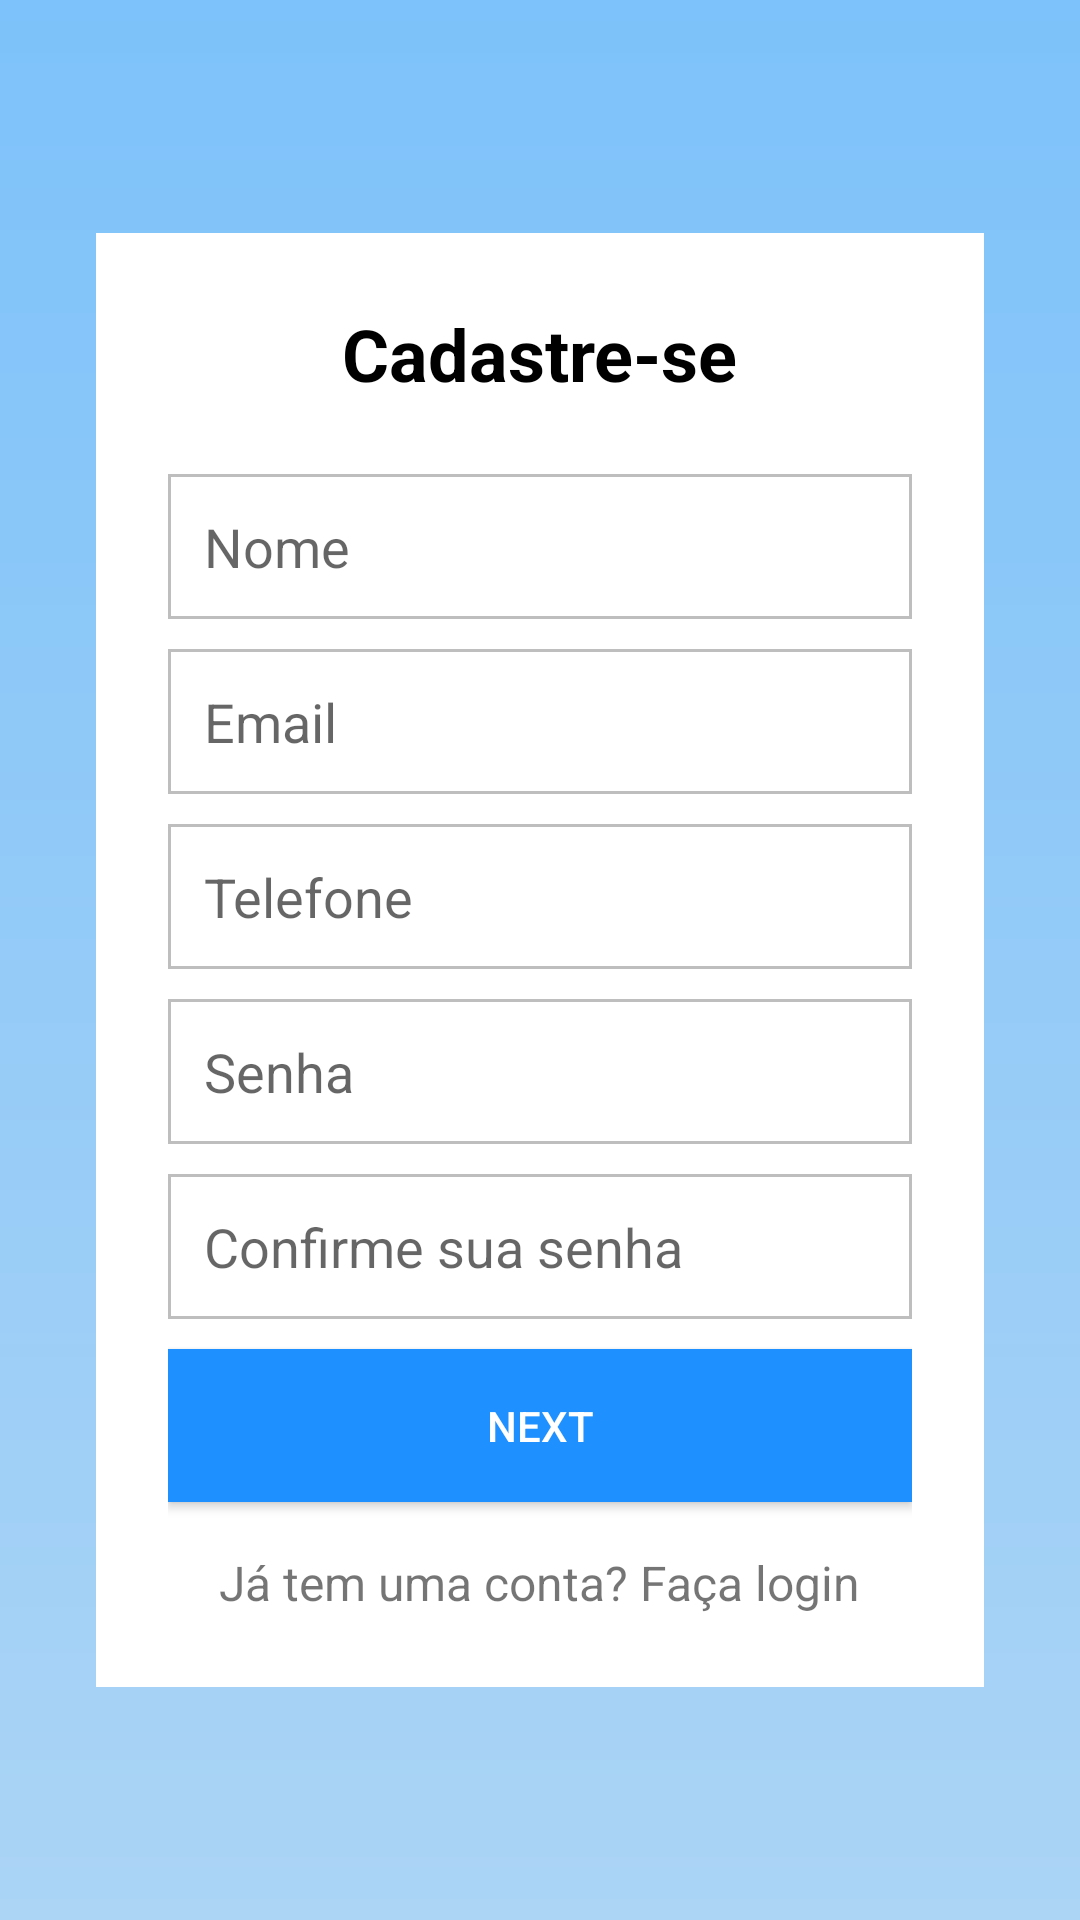

Produce the Android XML layout that renders to this screen, including the resource entries it uses.
<!-- AndroidManifest.xml: application theme Theme.Flowinbox -->
<!-- res/layout/register_fragment.xml -->
<?xml version="1.0" encoding="utf-8"?>
<FrameLayout
    xmlns:android="http://schemas.android.com/apk/res/android"
    android:layout_width="match_parent"
    android:layout_height="match_parent"
    android:padding="16dp"
    android:background="@drawable/background_gradient">

    <LinearLayout
        android:layout_width="match_parent"
        android:layout_height="wrap_content"
        android:layout_gravity="center"
        android:background="@android:color/white"
        android:padding="24dp"
        android:orientation="vertical"
        android:layout_margin="16dp"
        android:layout_marginTop="50dp">

        <TextView
            android:layout_width="wrap_content"
            android:layout_height="wrap_content"
            android:textSize="24sp"
            android:layout_gravity="center"
            android:layout_marginBottom="24dp"
            android:textColor="@color/black"
            android:textStyle="bold"
            android:text="Cadastre-se"
            android:background="@android:color/transparent"/>

        
        <EditText
            android:id="@+id/nameEditText"
            android:layout_width="match_parent"
            android:layout_height="wrap_content"
            android:hint="Nome"
            android:background="@drawable/edit_text_border"
            android:padding="12dp"
            android:layout_marginBottom="10dp"
            android:inputType="text"
            android:textColor="#000000" />

        
        <EditText
            android:id="@+id/emailEditText"
            android:layout_width="match_parent"
            android:layout_height="wrap_content"
            android:hint="Email"
            android:background="@drawable/edit_text_border"
            android:padding="12dp"
            android:layout_marginBottom="10dp"
            android:inputType="textEmailAddress"
            android:textColor="#000000" />

        <EditText
            android:id="@+id/phoneEditText"
            android:layout_width="match_parent"
            android:layout_height="wrap_content"
            android:hint="Telefone"
            android:background="@drawable/edit_text_border"
            android:padding="12dp"
            android:layout_marginBottom="10dp"
            android:inputType="phone"
            android:textColor="#000000" />

        
        <EditText
            android:id="@+id/passwordEditText"
            android:layout_width="match_parent"
            android:layout_height="wrap_content"
            android:hint="Senha"
            android:background="@drawable/edit_text_border"
            android:padding="12dp"
            android:layout_marginBottom="10dp"
            android:inputType="textPassword"
            android:textColor="#000000" />

        
        <EditText
            android:id="@+id/confirmPasswordEditText"
            android:layout_width="match_parent"
            android:layout_height="wrap_content"
            android:hint="Confirme sua senha"
            android:background="@drawable/edit_text_border"
            android:padding="12dp"
            android:layout_marginBottom="10dp"
            android:inputType="textPassword"
            android:textColor="#000000" />

        
        <Button
            android:id="@+id/registerButton"
            style="@style/ButtonStyle"/>

        
        <TextView
            android:id="@+id/loginLink"
            android:layout_width="wrap_content"
            android:layout_height="wrap_content"
            android:layout_marginTop="16dp"
            android:text="Já tem uma conta? Faça login"
            android:textSize="16sp"
            android:layout_gravity="center"/>
    </LinearLayout>
</FrameLayout>
<!-- resources referenced by this layout -->
<resources>
  <!-- drawable background_gradient (drawable) -->
  <?xml version="1.0" encoding="utf-8"?>
  <shape xmlns:android="http://schemas.android.com/apk/res/android">
      <gradient
          android:angle="90"
          android:startColor="#abd4f5"
          android:endColor="#7dc2fa"
          android:type="linear" />
  </shape>
  <!-- drawable edit_text_border (drawable) -->
  <?xml version="1.0" encoding="utf-8"?>
  <shape xmlns:android="http://schemas.android.com/apk/res/android">
      <solid android:color="@android:color/white" /> 
      <stroke
          android:width="1dp"
          android:color="#BEBEBE" />
  </shape>
  <style name="ButtonStyle">
          <item name="android:layout_width">match_parent</item>
          <item name="android:layout_height">wrap_content</item>
          <item name="android:text">Next</item>
          <item name="android:padding">16dp</item>
          <item name="android:textColor">#FFFFFF</item>
          <item name="android:background">#1E90FF</item>
      </style>
  <style name="Theme.Flowinbox" parent="Theme.AppCompat.Light.DarkActionBar" />
  <!-- not gathered from this repository: default colours our renderer supplied (Android Studio template values) -->
  <color name="black">#FF000000</color>
</resources>
